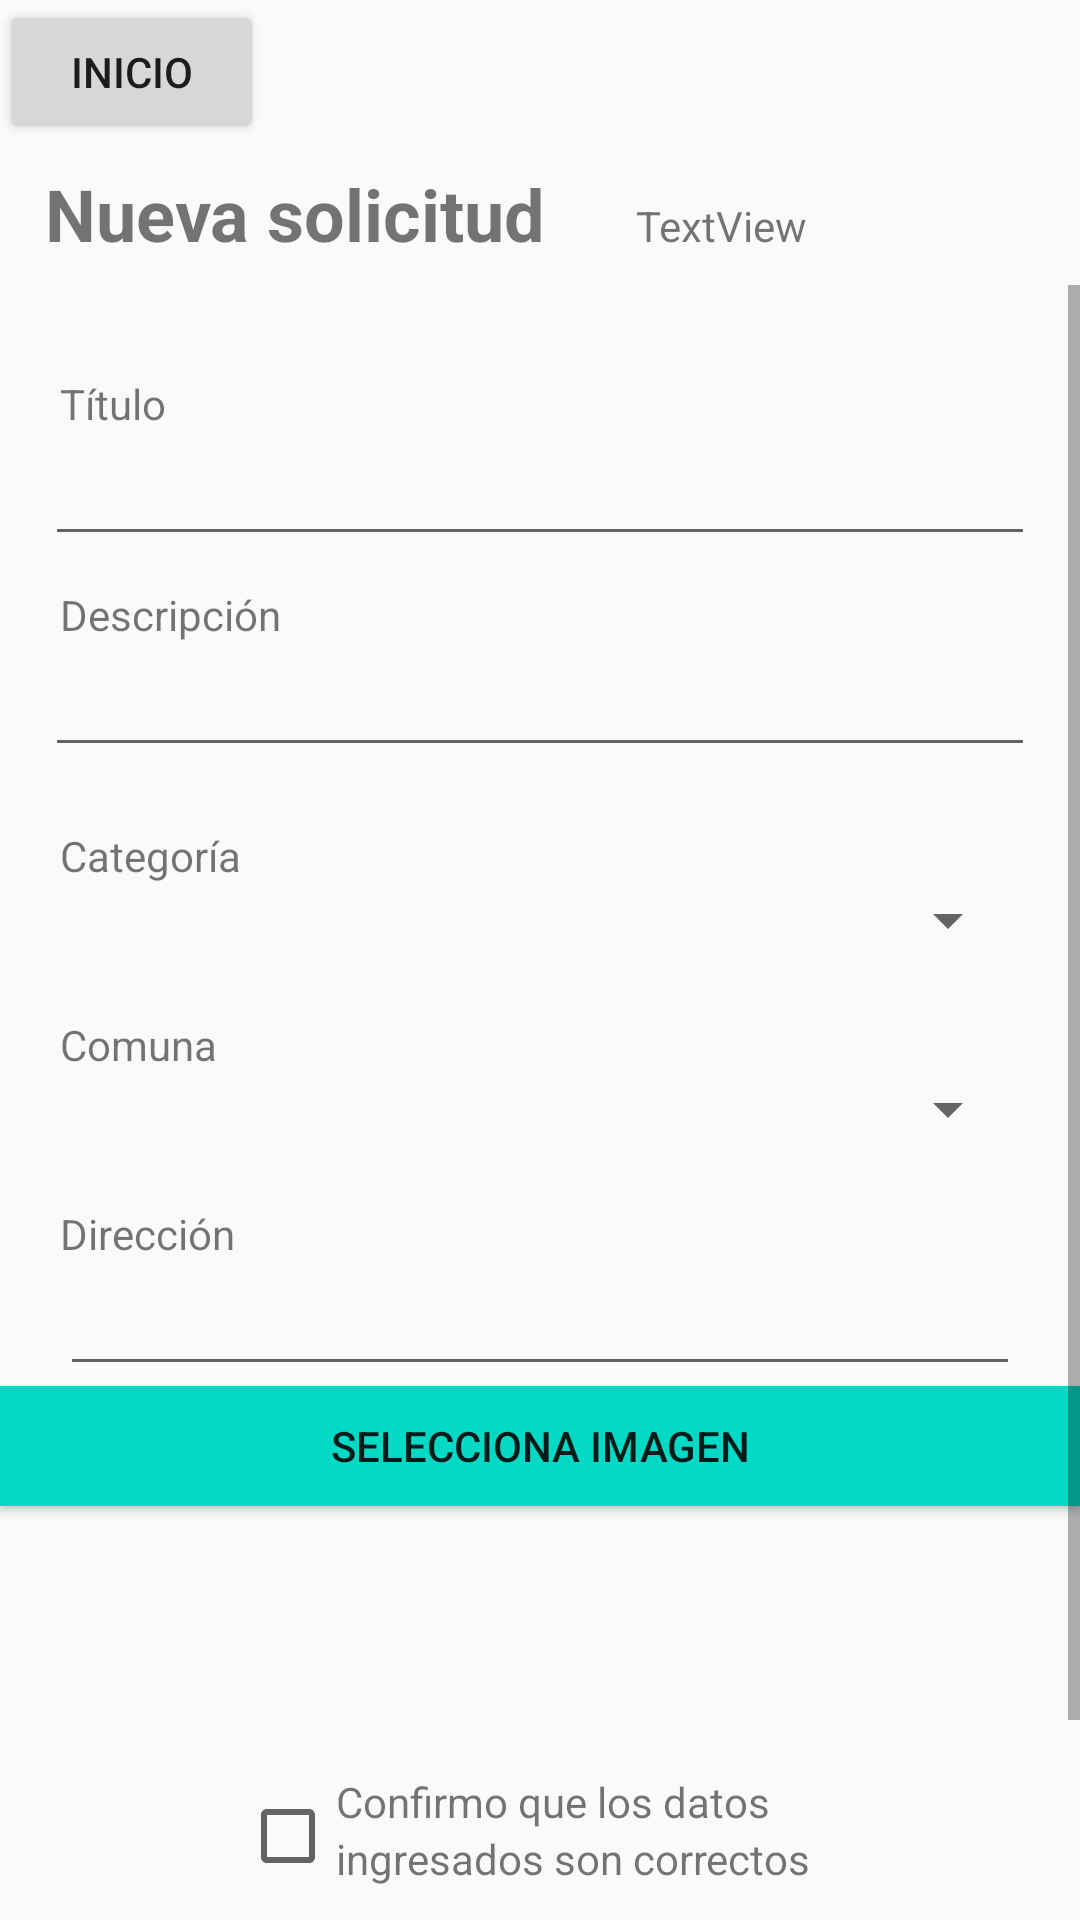

Layout XML and referenced resources for this Android screen:
<!-- AndroidManifest.xml: application theme Theme.AppCompat.Light.NoActionBar -->
<!-- res/layout/activity_nuevasolicitud.xml -->
<?xml version="1.0" encoding="utf-8"?>
<androidx.constraintlayout.widget.ConstraintLayout
    xmlns:android="http://schemas.android.com/apk/res/android"
    xmlns:app="http://schemas.android.com/apk/res-auto"
    xmlns:tools="http://schemas.android.com/tools"
    android:layout_width="match_parent"
    android:layout_height="match_parent">

    <Button
        android:id="@+id/btnInicio"
        android:layout_width="wrap_content"
        android:layout_height="wrap_content"
        android:text="Inicio"
        app:layout_constraintStart_toStartOf="parent"
        app:layout_constraintTop_toTopOf="parent" />

    <LinearLayout
        android:layout_width="match_parent"
        android:layout_height="match_parent"
        android:layout_marginTop="40dp"
        android:orientation="vertical"
        app:layout_constraintBottom_toBottomOf="parent"
        app:layout_constraintEnd_toEndOf="parent"
        app:layout_constraintStart_toStartOf="parent"
        app:layout_constraintTop_toTopOf="parent">

        <LinearLayout
            android:layout_width="wrap_content"
            android:layout_height="wrap_content"
            android:orientation="horizontal">

            <TextView
                android:id="@+id/textView29"
                android:layout_width="match_parent"
                android:layout_height="40dp"
                android:layout_marginStart="15dp"
                android:layout_marginTop="15dp"
                android:text="Nueva solicitud"
                android:textSize="24sp"
                android:textStyle="bold" />

            <TextView
                android:id="@+id/txtEmail"
                android:layout_width="match_parent"
                android:layout_height="wrap_content"
                android:layout_marginLeft="30dp"
                android:layout_marginRight="5dp"
                android:layout_marginTop="15dp"
                android:text="TextView" />
        </LinearLayout>

        <ScrollView
            android:layout_width="match_parent"
            android:layout_height="match_parent">

            <LinearLayout
                android:layout_width="match_parent"
                android:layout_height="wrap_content"
                android:orientation="vertical">

                <TextView
                    android:id="@+id/textView30"
                    android:layout_width="match_parent"
                    android:layout_height="wrap_content"
                    android:layout_marginStart="20dp"
                    android:layout_marginTop="30dp"
                    android:text="Título" />

                <EditText
                    android:id="@+id/edtTitulo"
                    android:layout_width="match_parent"
                    android:layout_height="wrap_content"
                    android:layout_marginEnd="15dp"
                    android:layout_marginStart="15dp"
                    android:ems="10"
                    android:inputType="textPersonName" />

                <TextView
                    android:id="@+id/textView32"
                    android:layout_width="match_parent"
                    android:layout_height="wrap_content"
                    android:layout_marginStart="20dp"
                    android:layout_marginTop="10dp"
                    android:text="Descripción" />

                <EditText
                    android:id="@+id/edtDescripcion"
                    android:layout_width="match_parent"
                    android:layout_height="wrap_content"
                    android:layout_marginEnd="15dp"
                    android:layout_marginStart="15dp"
                    android:ems="10"
                    android:gravity="start|top"
                    android:inputType="textMultiLine" />

                <TextView
                    android:id="@+id/textView36"
                    android:layout_width="match_parent"
                    android:layout_height="wrap_content"
                    android:layout_marginStart="20dp"
                    android:layout_marginTop="20dp"
                    android:text="Categoría" />

                <Spinner
                    android:id="@+id/spnServicio"
                    android:layout_width="match_parent"
                    android:layout_height="wrap_content"
                    android:layout_marginEnd="20dp"
                    android:layout_marginStart="20dp" />

                <TextView
                    android:id="@+id/textView37"
                    android:layout_width="match_parent"
                    android:layout_height="wrap_content"
                    android:layout_marginStart="20dp"
                    android:layout_marginTop="20dp"
                    android:text="Comuna" />

                <Spinner
                    android:id="@+id/spnComuna"
                    android:layout_width="match_parent"
                    android:layout_height="wrap_content"
                    android:layout_marginEnd="20dp"
                    android:layout_marginStart="20dp" />

                <TextView
                    android:id="@+id/textView38"
                    android:layout_width="match_parent"
                    android:layout_height="wrap_content"
                    android:layout_marginStart="20dp"
                    android:layout_marginTop="20dp"
                    android:text="Dirección" />

                <EditText
                    android:id="@+id/edtDireccion"
                    android:layout_width="match_parent"
                    android:layout_height="wrap_content"
                    android:layout_marginEnd="20dp"
                    android:layout_marginStart="20dp"
                    android:ems="10"
                    android:inputType="textPersonName" />

                <Button
                    android:layout_width="match_parent"
                    android:layout_height="40dp"
                    android:text="Selecciona imagen"
                    android:layout_alignParentBottom="true"
                    android:layout_alignParentLeft="true"
                    android:layout_alignParentStart="true"
                    android:background="@color/colorAccent"
                    android:id="@+id/btnCargarImg"
                    android:onClick="onclickfoto"/>
                <ImageView
                    android:layout_width="50dp"
                    android:layout_height="50dp"
                    android:src="@drawable/ic_add"
                    android:id="@+id/imagenId"
                    />


                <LinearLayout
                    android:layout_width="wrap_content"
                    android:layout_height="match_parent"
                    android:orientation="horizontal"
                    android:visibility="invisible">

                    <TextView
                        android:id="@+id/txtCategoria2"
                        android:layout_width="match_parent"
                        android:layout_height="wrap_content"
                        android:text="TextView"
                        android:visibility="visible" />

                    <TextView
                        android:id="@+id/txtComuna2"
                        android:layout_width="match_parent"
                        android:layout_height="wrap_content"
                        android:text="TextView"
                        android:visibility="visible" />

                    <TextView
                        android:id="@+id/txtComuna"
                        android:layout_width="match_parent"
                        android:layout_height="wrap_content"
                        android:text="TextView"
                        android:visibility="visible" />

                    <TextView
                        android:id="@+id/txtEmail2"
                        android:layout_width="match_parent"
                        android:layout_height="wrap_content"
                        android:text="TextView"
                        android:visibility="visible" />

                    <TextView
                        android:id="@+id/txtCategoria"
                        android:layout_width="match_parent"
                        android:layout_height="wrap_content"
                        android:text="TextView"
                        android:visibility="visible" />
                </LinearLayout>

                <LinearLayout
                    android:layout_width="match_parent"
                    android:layout_height="wrap_content"
                    android:layout_marginTop="20dp"
                    android:orientation="horizontal">

                    <CheckBox
                        android:id="@+id/checkBox"
                        android:layout_width="wrap_content"
                        android:layout_height="wrap_content"
                        android:layout_marginBottom="20dp"
                        android:layout_marginStart="80dp"
                        android:layout_marginTop="5dp" />


                    <LinearLayout
                        android:layout_width="wrap_content"
                        android:layout_height="wrap_content"
                        android:orientation="vertical">

                        <TextView
                            android:id="@+id/textView19"
                            android:layout_width="match_parent"
                            android:layout_height="wrap_content"
                            android:text="Confirmo que los datos" />

                        <TextView
                            android:id="@+id/textView20"
                            android:layout_width="match_parent"
                            android:layout_height="wrap_content"
                            android:text="ingresados son correctos" />

                    </LinearLayout>

                    </LinearLayout>

                <Button
                    android:id="@+id/btnPublicar"
                    android:layout_width="match_parent"
                    android:layout_height="wrap_content"
                    android:layout_centerHorizontal="true"
                    android:layout_marginEnd="100dp"
                    android:layout_marginStart="100dp"
                    android:layout_marginTop="20dp"
                    android:text="Publicar"
                    app:layout_constraintEnd_toEndOf="parent"
                    app:layout_constraintStart_toStartOf="parent"
                    app:layout_constraintTop_toBottomOf="parent" />

            </LinearLayout>
        </ScrollView>

    </LinearLayout>

</androidx.constraintlayout.widget.ConstraintLayout>
<!-- resources referenced by this layout -->
<resources>

  <!-- not gathered from this repository: default colours our renderer supplied (Android Studio template values) -->
  <color name="colorAccent">#FF03DAC5</color>
</resources>
